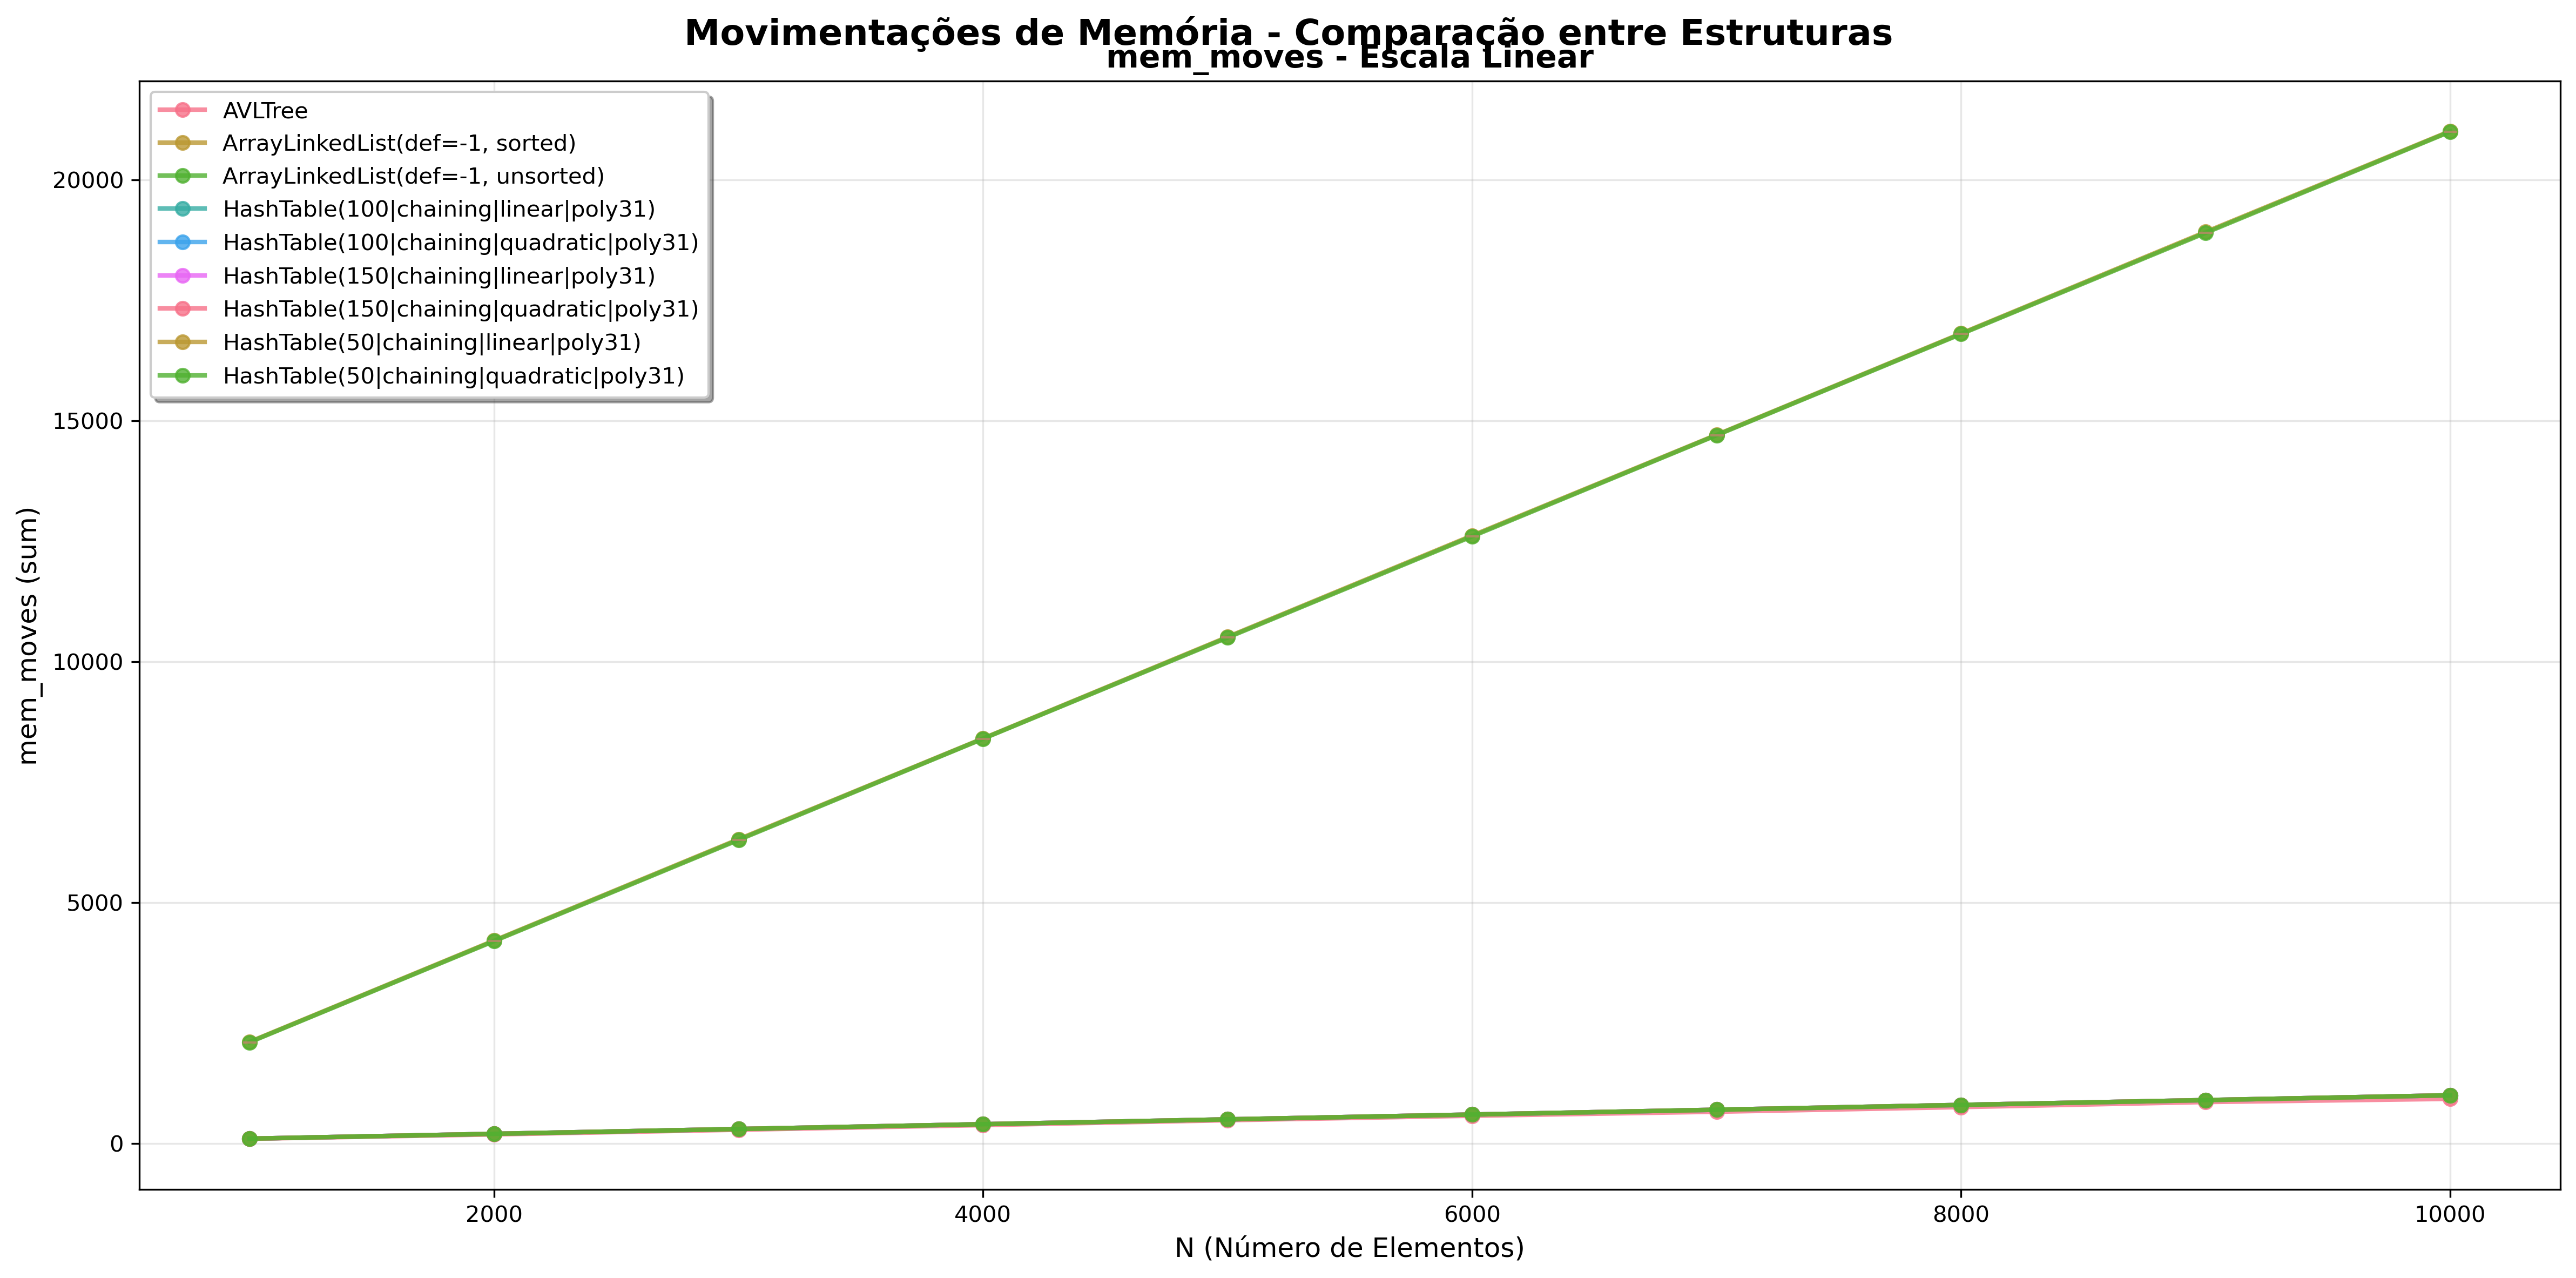

The table this chart was drawn from, first rows:
ds_name, instances, metric, mean_per_round, rounds, std_per_round
AVLTree, 1000, mem_moves, 97.2, 5, 6.723
AVLTree, 2000, mem_moves, 187.6, 5, 11.08
AVLTree, 3000, mem_moves, 284.8, 5, 13.54
AVLTree, 4000, mem_moves, 380.8, 5, 26.89
AVLTree, 5000, mem_moves, 482.0, 5, 17.89
AVLTree, 6000, mem_moves, 574.8, 5, 7.563
AVLTree, 7000, mem_moves, 658.4, 5, 20.95
AVLTree, 8000, mem_moves, 754.8, 5, 22.39
AVLTree, 9000, mem_moves, 859.6, 5, 16.64
AVLTree, 10000, mem_moves, 925.6, 5, 35.37
ArrayLinkedList(def=-1, sorted), 1000, mem_moves, 2108, 5, 0.0
ArrayLinkedList(def=-1, sorted), 2000, mem_moves, 4211, 5, 0.0
ArrayLinkedList(def=-1, sorted), 3000, mem_moves, 6314, 5, 0.0
ArrayLinkedList(def=-1, sorted), 4000, mem_moves, 8406, 5, 0.4472
ArrayLinkedList(def=-1, sorted), 5000, mem_moves, 10513, 5, 0.4472
ArrayLinkedList(def=-1, sorted), 6000, mem_moves, 12616, 5, 0.4472
ArrayLinkedList(def=-1, sorted), 7000, mem_moves, 14708, 5, 0.0
ArrayLinkedList(def=-1, sorted), 8000, mem_moves, 16811, 5, 0.0
ArrayLinkedList(def=-1, sorted), 9000, mem_moves, 18918, 5, 0.4472
ArrayLinkedList(def=-1, sorted), 10000, mem_moves, 21010, 5, 0.0
ArrayLinkedList(def=-1, unsorted), 1000, mem_moves, 2100, 5, 0.5477
ArrayLinkedList(def=-1, unsorted), 2000, mem_moves, 4200, 5, 0.4472
ArrayLinkedList(def=-1, unsorted), 3000, mem_moves, 6300, 5, 0.0
ArrayLinkedList(def=-1, unsorted), 4000, mem_moves, 8400, 5, 0.0
ArrayLinkedList(def=-1, unsorted), 5000, mem_moves, 10500, 5, 0.0
ArrayLinkedList(def=-1, unsorted), 6000, mem_moves, 12600, 5, 0.0
ArrayLinkedList(def=-1, unsorted), 7000, mem_moves, 14700, 5, 0.0
ArrayLinkedList(def=-1, unsorted), 8000, mem_moves, 16800, 5, 0.4472
ArrayLinkedList(def=-1, unsorted), 9000, mem_moves, 18900, 5, 0.0
ArrayLinkedList(def=-1, unsorted), 10000, mem_moves, 21000, 5, 0.0
HashTable(100|chaining|linear|poly31), 1000, mem_moves, 100.0, 5, 0.0
HashTable(100|chaining|linear|poly31), 2000, mem_moves, 200.0, 5, 0.0
HashTable(100|chaining|linear|poly31), 3000, mem_moves, 300.0, 5, 0.0
HashTable(100|chaining|linear|poly31), 4000, mem_moves, 400.0, 5, 0.0
HashTable(100|chaining|linear|poly31), 5000, mem_moves, 500.0, 5, 0.0
HashTable(100|chaining|linear|poly31), 6000, mem_moves, 600.0, 5, 0.0
HashTable(100|chaining|linear|poly31), 7000, mem_moves, 700.0, 5, 0.0
HashTable(100|chaining|linear|poly31), 8000, mem_moves, 800.0, 5, 0.0
HashTable(100|chaining|linear|poly31), 9000, mem_moves, 900.0, 5, 0.0
HashTable(100|chaining|linear|poly31), 10000, mem_moves, 1000, 5, 0.0
HashTable(100|chaining|quadratic|poly31), 1000, mem_moves, 100.0, 5, 0.0
HashTable(100|chaining|quadratic|poly31), 2000, mem_moves, 200.0, 5, 0.0
HashTable(100|chaining|quadratic|poly31), 3000, mem_moves, 300.0, 5, 0.0
HashTable(100|chaining|quadratic|poly31), 4000, mem_moves, 400.0, 5, 0.0
HashTable(100|chaining|quadratic|poly31), 5000, mem_moves, 500.0, 5, 0.0
HashTable(100|chaining|quadratic|poly31), 6000, mem_moves, 600.0, 5, 0.0
HashTable(100|chaining|quadratic|poly31), 7000, mem_moves, 700.0, 5, 0.0
HashTable(100|chaining|quadratic|poly31), 8000, mem_moves, 800.0, 5, 0.0
HashTable(100|chaining|quadratic|poly31), 9000, mem_moves, 900.0, 5, 0.0
HashTable(100|chaining|quadratic|poly31), 10000, mem_moves, 1000, 5, 0.0
HashTable(150|chaining|linear|poly31), 1000, mem_moves, 100.0, 5, 0.0
HashTable(150|chaining|linear|poly31), 2000, mem_moves, 200.0, 5, 0.0
HashTable(150|chaining|linear|poly31), 3000, mem_moves, 300.0, 5, 0.0
HashTable(150|chaining|linear|poly31), 4000, mem_moves, 400.0, 5, 0.0
HashTable(150|chaining|linear|poly31), 5000, mem_moves, 500.0, 5, 0.0
HashTable(150|chaining|linear|poly31), 6000, mem_moves, 600.0, 5, 0.0
HashTable(150|chaining|linear|poly31), 7000, mem_moves, 700.0, 5, 0.0
HashTable(150|chaining|linear|poly31), 8000, mem_moves, 800.0, 5, 0.0
HashTable(150|chaining|linear|poly31), 9000, mem_moves, 900.0, 5, 0.0
HashTable(150|chaining|linear|poly31), 10000, mem_moves, 1000, 5, 0.0
... 30 more rows
